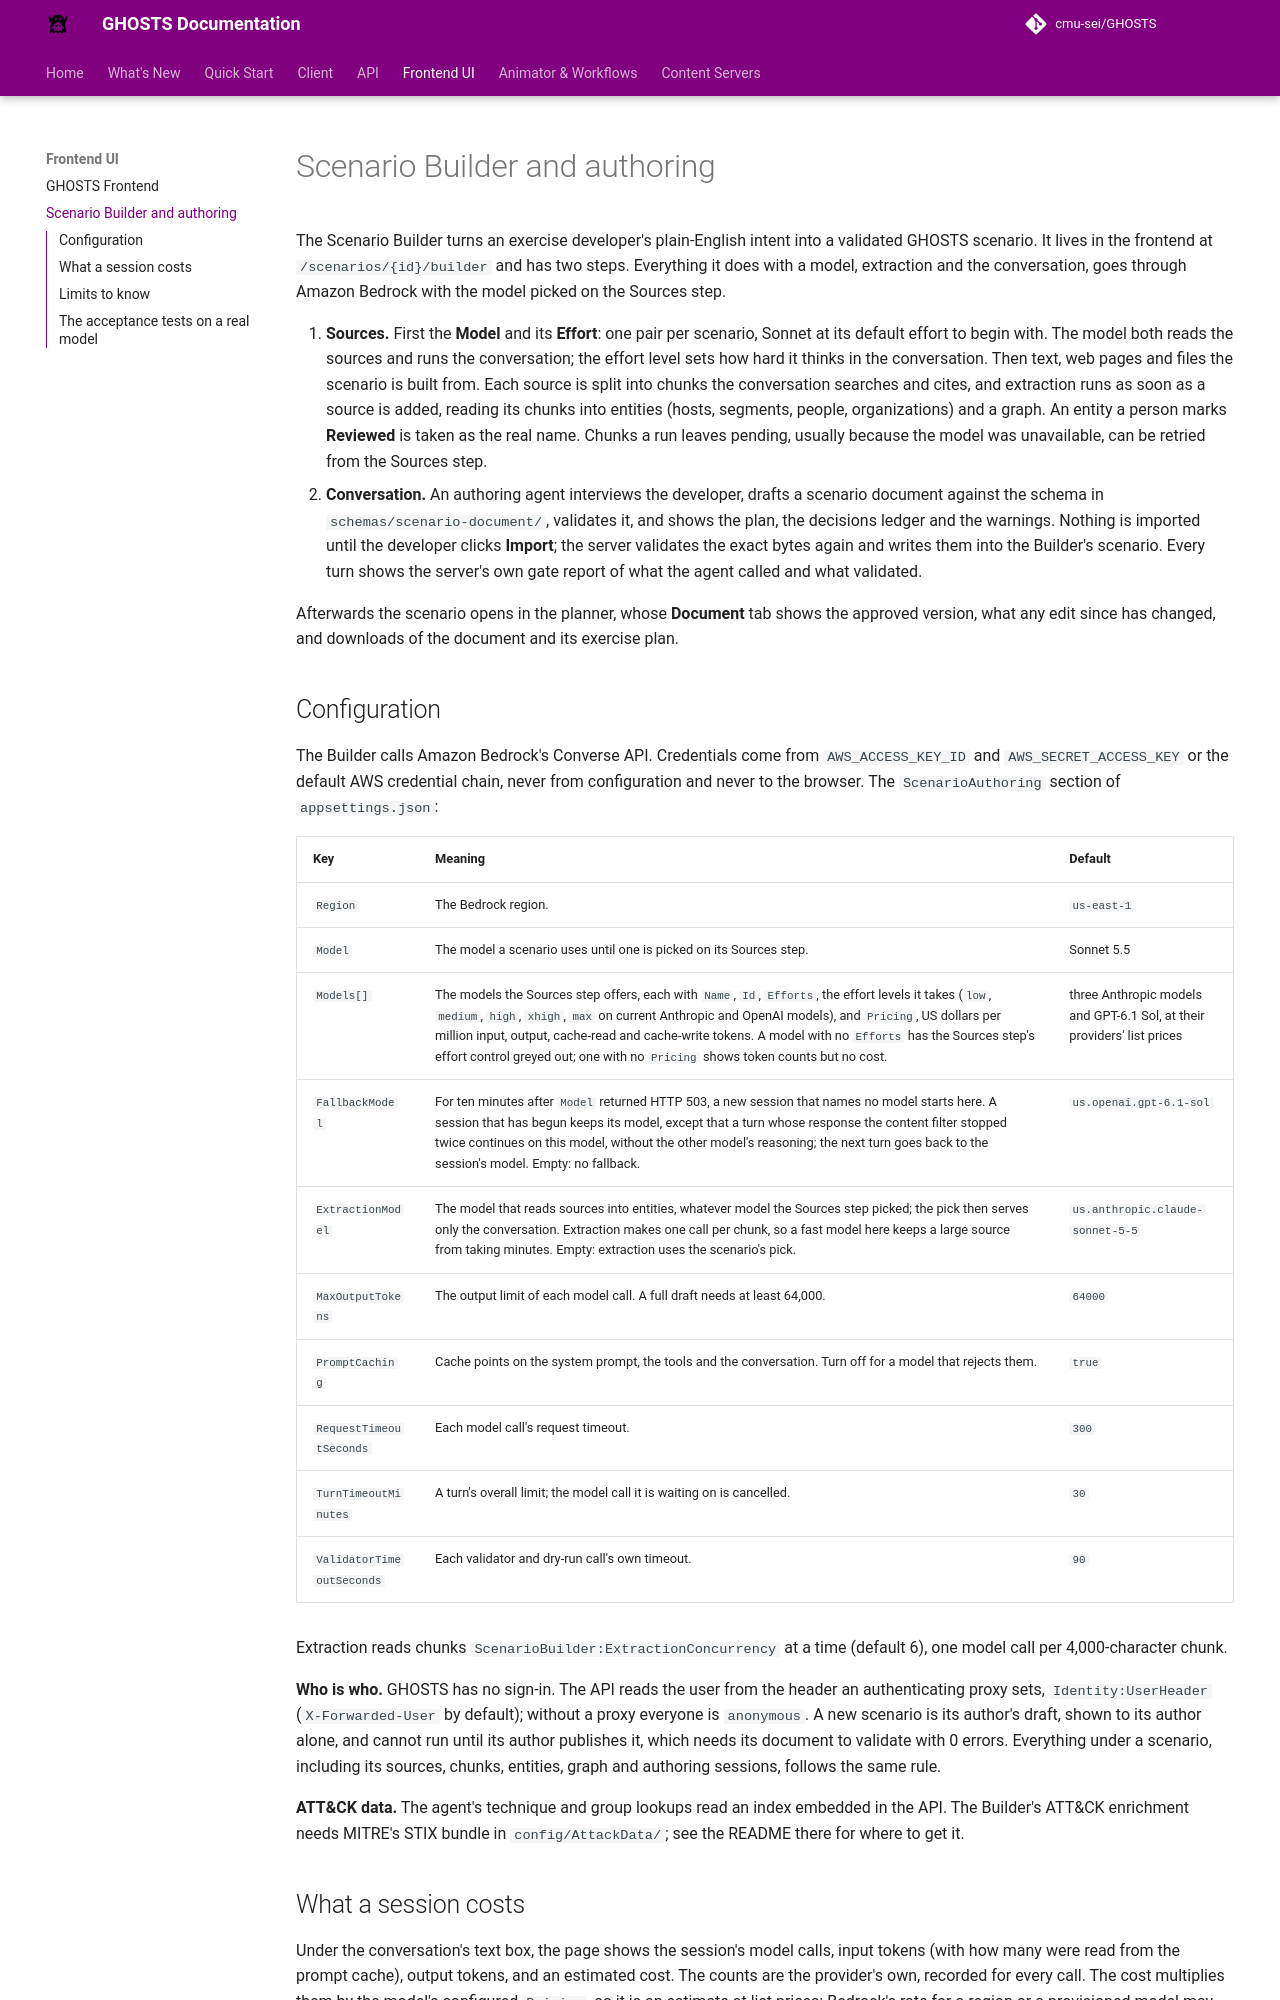

repository: cmu-sei/GHOSTS · page: core/scenario-builder/index.html · generator: mkdocs

# Scenario Builder and authoring

The Scenario Builder turns an exercise developer's plain-English intent into a validated GHOSTS scenario. It
lives in the frontend at `/scenarios/{id}/builder` and has two steps. Everything it does with a model, extraction
and the conversation, goes through Amazon Bedrock with the model picked on the Sources step.

1. **Sources.** First the **Model** and its **Effort**: one pair per scenario, Sonnet at its default effort to
   begin with. The model both reads the sources and runs the conversation; the effort level sets how hard it
   thinks in the conversation. Then text, web pages and files the scenario is built from. Each source is split into chunks
   the conversation searches and cites, and extraction runs as soon as a source is added, reading its chunks
   into entities (hosts, segments, people, organizations) and a graph. An entity a person marks **Reviewed** is
   taken as the real name. Chunks a run leaves pending, usually because the model was unavailable, can be
   retried from the Sources step.
2. **Conversation.** An authoring agent interviews the developer, drafts a scenario document against the
   schema in `schemas/scenario-document/`, validates it, and shows the plan, the decisions ledger and the
   warnings. Nothing is imported until the developer clicks **Import**; the server validates the exact bytes
   again and writes them into the Builder's scenario. Every turn shows the server's own gate report of what
   the agent called and what validated.

Afterwards the scenario opens in the planner, whose **Document** tab shows the approved version, what any edit
since has changed, and downloads of the document and its exercise plan.

## Configuration

The Builder calls Amazon Bedrock's Converse API. Credentials come from `AWS_ACCESS_KEY_ID` and
`AWS_SECRET_ACCESS_KEY` or the default AWS credential chain, never from configuration and never to the browser.
The `ScenarioAuthoring` section of `appsettings.json`:

| Key | Meaning | Default |
|---|---|---|
| `Region` | The Bedrock region. | `us-east-1` |
| `Model` | The model a scenario uses until one is picked on its Sources step. | Sonnet 5.5 |
| `Models[]` | The models the Sources step offers, each with `Name`, `Id`, `Efforts`, the effort levels it takes (`low`, `medium`, `high`, `xhigh`, `max` on current Anthropic and OpenAI models), and `Pricing`, US dollars per million input, output, cache-read and cache-write tokens. A model with no `Efforts` has the Sources step's effort control greyed out; one with no `Pricing` shows token counts but no cost. | three Anthropic models and GPT-6.1 Sol, at their providers' list prices |
| `FallbackModel` | For ten minutes after `Model` returned HTTP 503, a new session that names no model starts here. A session that has begun keeps its model, except that a turn whose response the content filter stopped twice continues on this model, without the other model's reasoning; the next turn goes back to the session's model. Empty: no fallback. | `us.openai.gpt-6.1-sol` |
| `ExtractionModel` | The model that reads sources into entities, whatever model the Sources step picked; the pick then serves only the conversation. Extraction makes one call per chunk, so a fast model here keeps a large source from taking minutes. Empty: extraction uses the scenario's pick. | `us.anthropic.claude-sonnet-5-5` |
| `MaxOutputTokens` | The output limit of each model call. A full draft needs at least 64,000. | `64000` |
| `PromptCaching` | Cache points on the system prompt, the tools and the conversation. Turn off for a model that rejects them. | `true` |
| `RequestTimeoutSeconds` | Each model call's request timeout. | `300` |
| `TurnTimeoutMinutes` | A turn's overall limit; the model call it is waiting on is cancelled. | `30` |
| `ValidatorTimeoutSeconds` | Each validator and dry-run call's own timeout. | `90` |

Extraction reads chunks `ScenarioBuilder:ExtractionConcurrency` at a time (default 6), one model call per
4,000-character chunk.

**Who is who.** GHOSTS has no sign-in. The API reads the user from the header an authenticating proxy sets,
`Identity:UserHeader` (`X-Forwarded-User` by default); without a proxy everyone is `anonymous`. A new scenario is
its author's draft, shown to its author alone, and cannot run until its author publishes it, which needs its
document to validate with 0 errors. Everything under a scenario, including its sources, chunks, entities, graph
and authoring sessions, follows the same rule.

**ATT&CK data.** The agent's technique and group lookups read an index embedded in the API. The Builder's
ATT&CK enrichment needs MITRE's STIX bundle in `config/AttackData/`; see the README there for where to get it.
